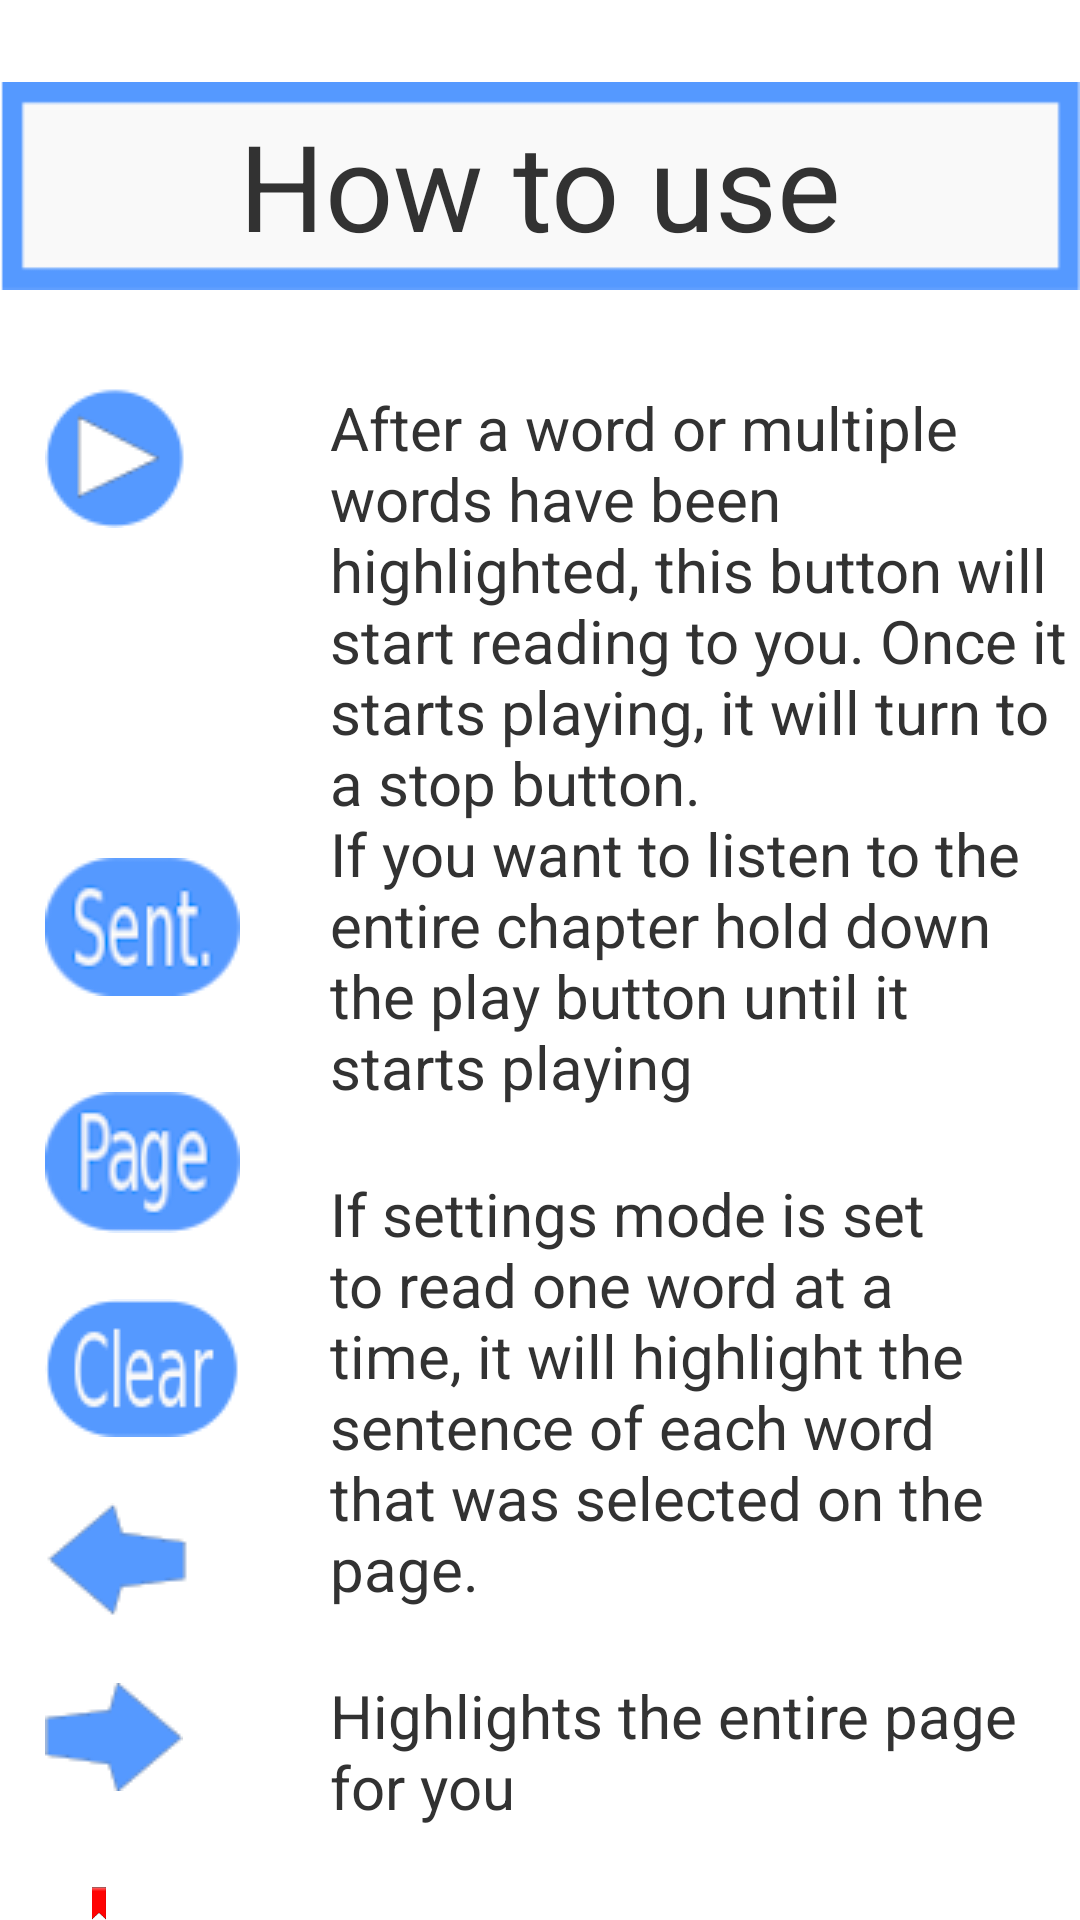

The Android layout XML behind this screen, and the referenced resources:
<!-- AndroidManifest.xml: application theme AppTheme -->
<!-- res/layout/fragment_help.xml -->
<?xml version="1.0" encoding="utf-8"?>
<LinearLayout xmlns:android="http://schemas.android.com/apk/res/android"
             android:layout_width="match_parent"
             android:layout_height="match_parent"
             android:orientation="vertical"
             android:background="@drawable/blank_page">

    <RelativeLayout
        android:layout_width="match_parent"
        android:layout_height="wrap_content"
        android:layout_marginTop="15dp">

        <ImageView
            android:layout_width="wrap_content"
            android:layout_height="wrap_content"
            android:src="@drawable/definition_word_box"
            android:layout_centerHorizontal="true"
            android:contentDescription="@string/image_how_to_use"/>

        <TextView
            android:layout_width="wrap_content"
            android:layout_height="wrap_content"
            android:text="@string/help_fragment_title"
            android:layout_centerHorizontal="true"
            android:textSize="40sp"
            android:layout_marginTop="20dp"/>

    </RelativeLayout>

    <RelativeLayout
        android:layout_width="wrap_content"
        android:layout_height="wrap_content"
        android:layout_marginTop="20dp">

        <LinearLayout
            android:layout_width="wrap_content"
            android:layout_height="wrap_content"
            android:orientation="vertical"
            android:id="@+id/help_fragment_images"
            android:layout_marginLeft="15dp">

            <ImageView
                android:layout_width="wrap_content"
                android:layout_height="wrap_content"
                android:src="@drawable/play_button_updated"
                android:contentDescription="@string/image_play_button_description"/>

            <ImageView
                android:layout_width="wrap_content"
                android:layout_height="wrap_content"
                android:src="@drawable/sentence_button"
                android:layout_marginTop="110dp"
                android:contentDescription="@string/image_sentence_button_description"/>

            <ImageView
                android:layout_width="wrap_content"
                android:layout_height="wrap_content"
                android:src="@drawable/page_button_image"
                android:layout_marginTop="32dp"
                android:contentDescription="@string/image_page_button_description"/>

            <ImageView
                android:layout_width="wrap_content"
                android:layout_height="wrap_content"
                android:src="@drawable/clear_button"
                android:layout_marginTop="22dp"
                android:contentDescription="@string/image_clear_button_description"/>

            <ImageView
                android:layout_width="wrap_content"
                android:layout_height="wrap_content"
                android:src="@drawable/left_arrow_smaller"
                android:layout_marginTop="22dp"
                android:contentDescription="@string/image_turn_back_page_button_description"/>

            <ImageView
                android:layout_width="wrap_content"
                android:layout_height="wrap_content"
                android:src="@drawable/right_arrow_smaller"
                android:layout_marginTop="22dp"
                android:contentDescription="@string/image_turn_page_button_description"/>

            <ImageView
                android:layout_width="wrap_content"
                android:layout_height="wrap_content"
                android:src="@drawable/bookmark"
                android:layout_marginTop="32dp"
                android:contentDescription="@string/image_bookmark_button_description"/>



        </LinearLayout>

        <LinearLayout
            android:layout_width="wrap_content"
            android:layout_height="wrap_content"
            android:layout_toRightOf="@+id/help_fragment_images"
            android:orientation="vertical">

            <TextView
                android:layout_width="wrap_content"
                android:layout_height="wrap_content"
                android:text="@string/help_fragment_how_to_use_play_button"
                android:layout_marginLeft="30dp"
                android:textSize="20sp"/>

            <TextView
                android:layout_width="wrap_content"
                android:layout_height="wrap_content"
                android:text="@string/help_fragment_how_to_use_sentence_button"
                android:layout_marginLeft="30dp"
                android:textSize="20sp"
                android:layout_marginRight="20dp"
                android:layout_marginTop="22dp"/>

            <TextView
                android:layout_width="wrap_content"
                android:layout_height="wrap_content"
                android:text="@string/help_fragment_how_to_use_page_button"
                android:layout_marginLeft="30dp"
                android:textSize="20sp"
                android:layout_marginRight="20dp"
                android:layout_marginTop="22dp"/>

            <TextView
                android:layout_width="wrap_content"
                android:layout_height="wrap_content"
                android:text="@string/help_fragment_how_to_use_clear_button"
                android:layout_marginLeft="30dp"
                android:textSize="20sp"
                android:layout_marginRight="20dp"
                android:layout_marginTop="45dp"/>

            <TextView
                android:layout_width="wrap_content"
                android:layout_height="wrap_content"
                android:text="@string/help_fragment_how_to_use_previous_page_button"
                android:layout_marginLeft="30dp"
                android:textSize="20sp"
                android:layout_marginRight="20dp"
                android:layout_marginTop="35dp"/>

            <TextView
                android:layout_width="wrap_content"
                android:layout_height="wrap_content"
                android:text="@string/help_fragment_how_to_use_next_page_button"
                android:layout_marginLeft="30dp"
                android:textSize="20sp"
                android:layout_marginRight="20dp"
                android:layout_marginTop="35dp"/>

            <TextView
                android:layout_width="wrap_content"
                android:layout_height="wrap_content"
                android:text="@string/bookmark_description"
                android:textSize="20sp"
                android:layout_marginLeft="30dp"
                android:layout_marginRight="20dp"
                android:layout_marginTop="40dp"/>

            <TextView
                android:layout_width="wrap_content"
                android:layout_height="wrap_content"
                android:text="@string/help_fragment_how_to_use_dictionary"
                android:layout_marginLeft="30dp"
                android:textSize="20sp"
                android:layout_marginRight="20dp"
                android:layout_marginTop="32dp"
                android:layout_marginBottom="20dp"/>

        </LinearLayout>

    </RelativeLayout>


</LinearLayout>
<!-- resources referenced by this layout -->
<resources>
  <!-- drawable blank_page: png bitmap (drawable, 6236 bytes) -->
  <!-- drawable bookmark: png bitmap (drawable, 1768 bytes) -->
  <!-- drawable clear_button: png bitmap (drawable, 2723 bytes) -->
  <!-- drawable definition_word_box: png bitmap (drawable, 1717 bytes) -->
  <!-- drawable left_arrow_smaller: png bitmap (drawable, 1567 bytes) -->
  <!-- drawable page_button_image: png bitmap (drawable, 4173 bytes) -->
  <!-- drawable play_button_updated: png bitmap (drawable, 1992 bytes) -->
  <!-- drawable right_arrow_smaller: png bitmap (drawable, 1464 bytes) -->
  <!-- drawable sentence_button: png bitmap (drawable, 3973 bytes) -->
  <string name="bookmark_description">If you see the bookmark than this will be the first page you
          see when you restart the app
      </string>
  <string name="help_fragment_how_to_use_clear_button">Removes all highlights</string>
  <string name="help_fragment_how_to_use_dictionary">After the dictionary is finished setting up,
          you can hold down on a word and the dictionary definition will pop up.
      </string>
  <string name="help_fragment_how_to_use_next_page_button">Turns to the next page</string>
  <string name="help_fragment_how_to_use_page_button">Highlights the entire page for you</string>
  <string name="help_fragment_how_to_use_play_button">After a word or multiple words have been
          highlighted, this button will start reading to you. Once it starts playing, it will turn to
          a stop button.\nIf you want to listen to the entire chapter hold down the
          play button until it starts playing
      </string>
  <string name="help_fragment_how_to_use_previous_page_button">Turns to the previous page</string>
  <string name="help_fragment_how_to_use_sentence_button">If settings mode is set to read one
          word at a time, it will highlight the sentence of each word that was selected
          on the page.
      </string>
  <string name="help_fragment_title">How to use</string>
  <string name="image_bookmark_button_description">image bookmark button description</string>
  <string name="image_clear_button_description">image clear button description</string>
  <string name="image_how_to_use">image how to use</string>
  <string name="image_page_button_description">image page button description</string>
  <string name="image_play_button_description">image play button description</string>
  <string name="image_sentence_button_description">image sentence button description</string>
  <string name="image_turn_back_page_button_description">image turn back page button description
      </string>
  <string name="image_turn_page_button_description">image turn page button description</string>
  <style name="AppTheme" parent="android:Theme.Holo.Light.DarkActionBar">
          
  
      </style>
</resources>
